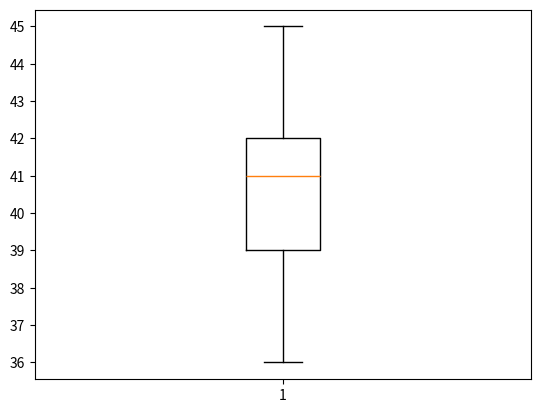

Generate this figure with matplotlib:
import matplotlib.pyplot as plt

shoeSize = [45, 39, 39, 42, 42, 44, 40, 36, 41]

plt.boxplot(shoeSize)
plt.yticks(range(min(shoeSize), max(shoeSize) + 1))
plt.show()
